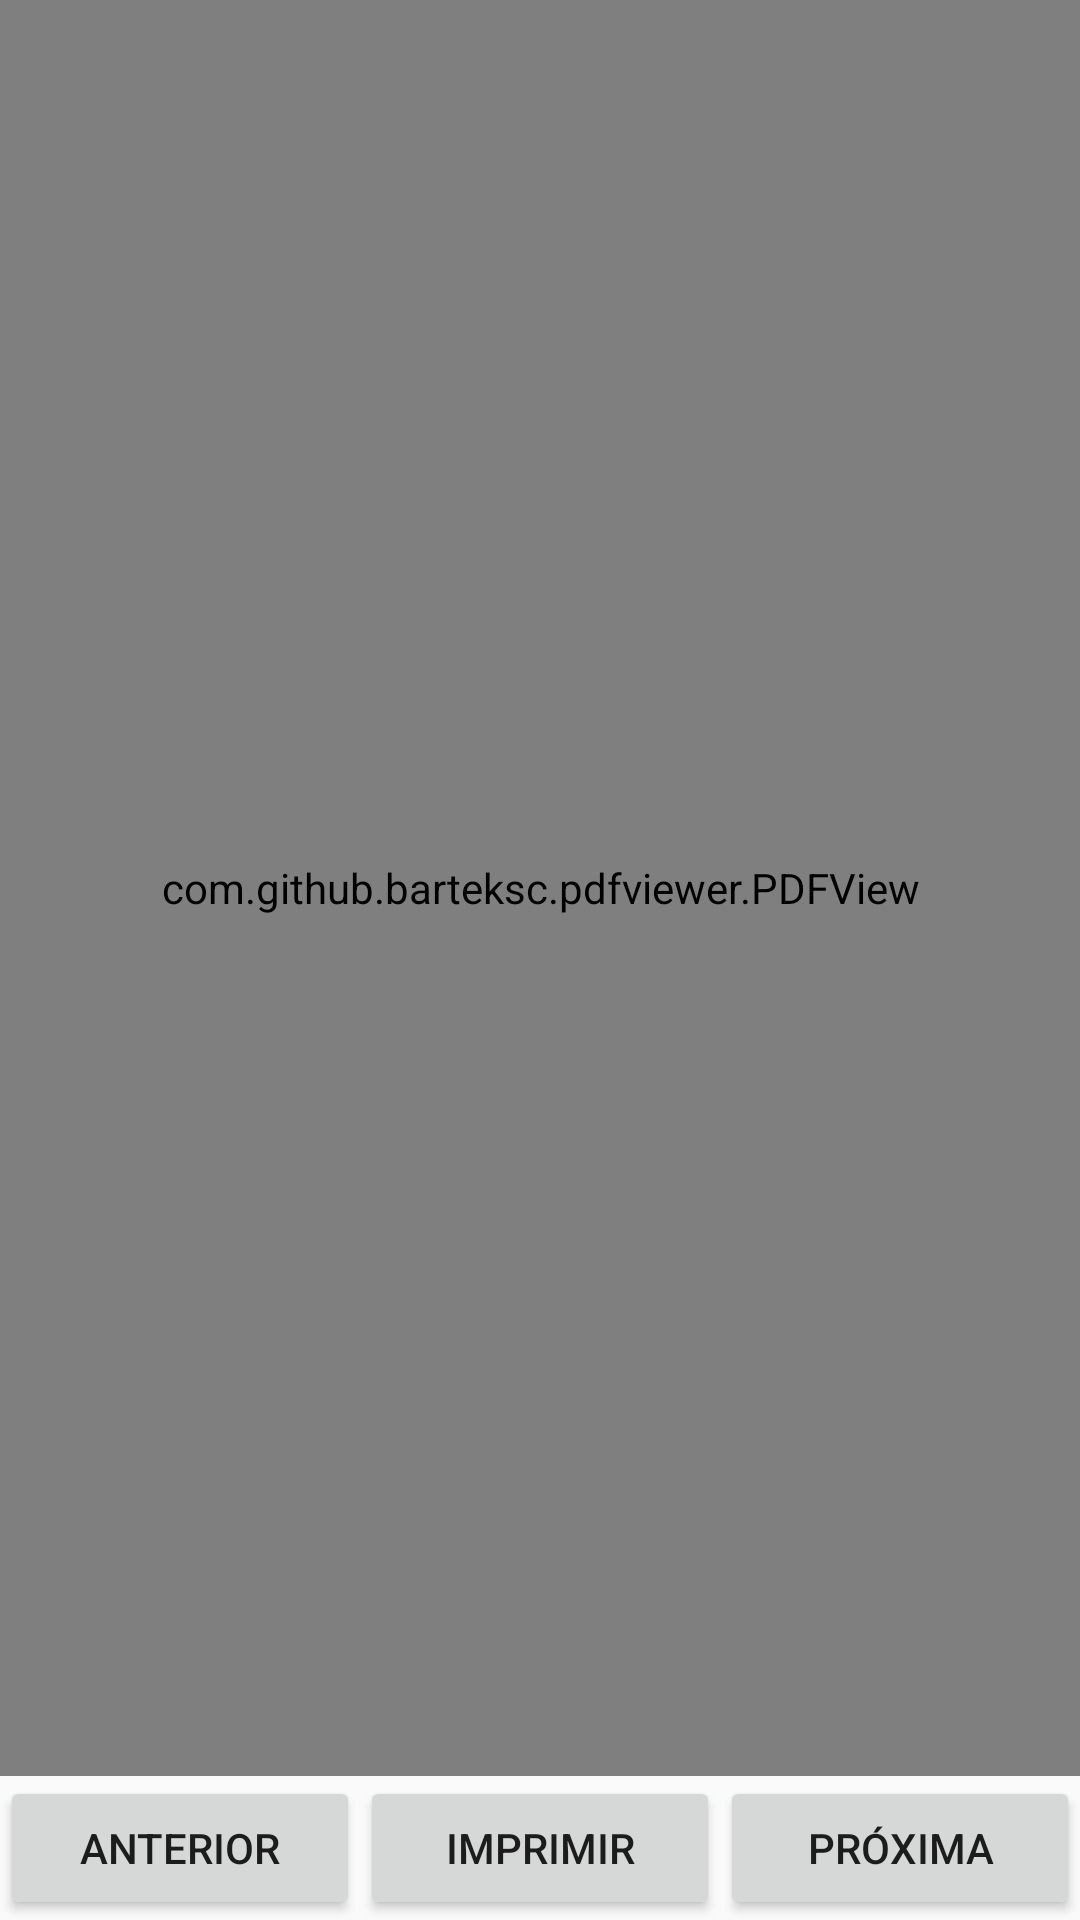

Here is an Android app screen rendered from its layout file. Give the layout XML and the strings, colors and styles it references.
<!-- AndroidManifest.xml: application theme Theme.PDFVan -->
<!-- res/layout/activity_pdfviewer.xml -->
<?xml version="1.0" encoding="utf-8"?>
<LinearLayout xmlns:android="http://schemas.android.com/apk/res/android"
    xmlns:pdfview="http://schemas.android.com/apk/res-auto"
    android:layout_width="match_parent"
    android:layout_height="match_parent"
    android:orientation="vertical">

    <com.github.barteksc.pdfviewer.PDFView
        android:id="@+id/pdfView"
        android:layout_width="match_parent"
        android:layout_height="0dp"
        android:layout_weight="1" />

    <LinearLayout
        android:layout_width="match_parent"
        android:layout_height="wrap_content"
        android:orientation="horizontal">

        <Button
            android:id="@+id/btnPrev"
            android:layout_width="0dp"
            android:layout_weight="1"
            android:layout_height="wrap_content"
            android:text="Anterior" />

        <Button
            android:id="@+id/btnPrint"
            android:layout_width="0dp"
            android:layout_weight="1"
            android:layout_height="wrap_content"
            android:text="Imprimir" />

        <Button
            android:id="@+id/btnNext"
            android:layout_width="0dp"
            android:layout_weight="1"
            android:layout_height="wrap_content"
            android:text="Próxima" />
    </LinearLayout>
</LinearLayout>
<!-- resources referenced by this layout -->
<resources>
  <style name="Theme.PDFVan" parent="Theme.AppCompat.DayNight.NoActionBar" />
</resources>
